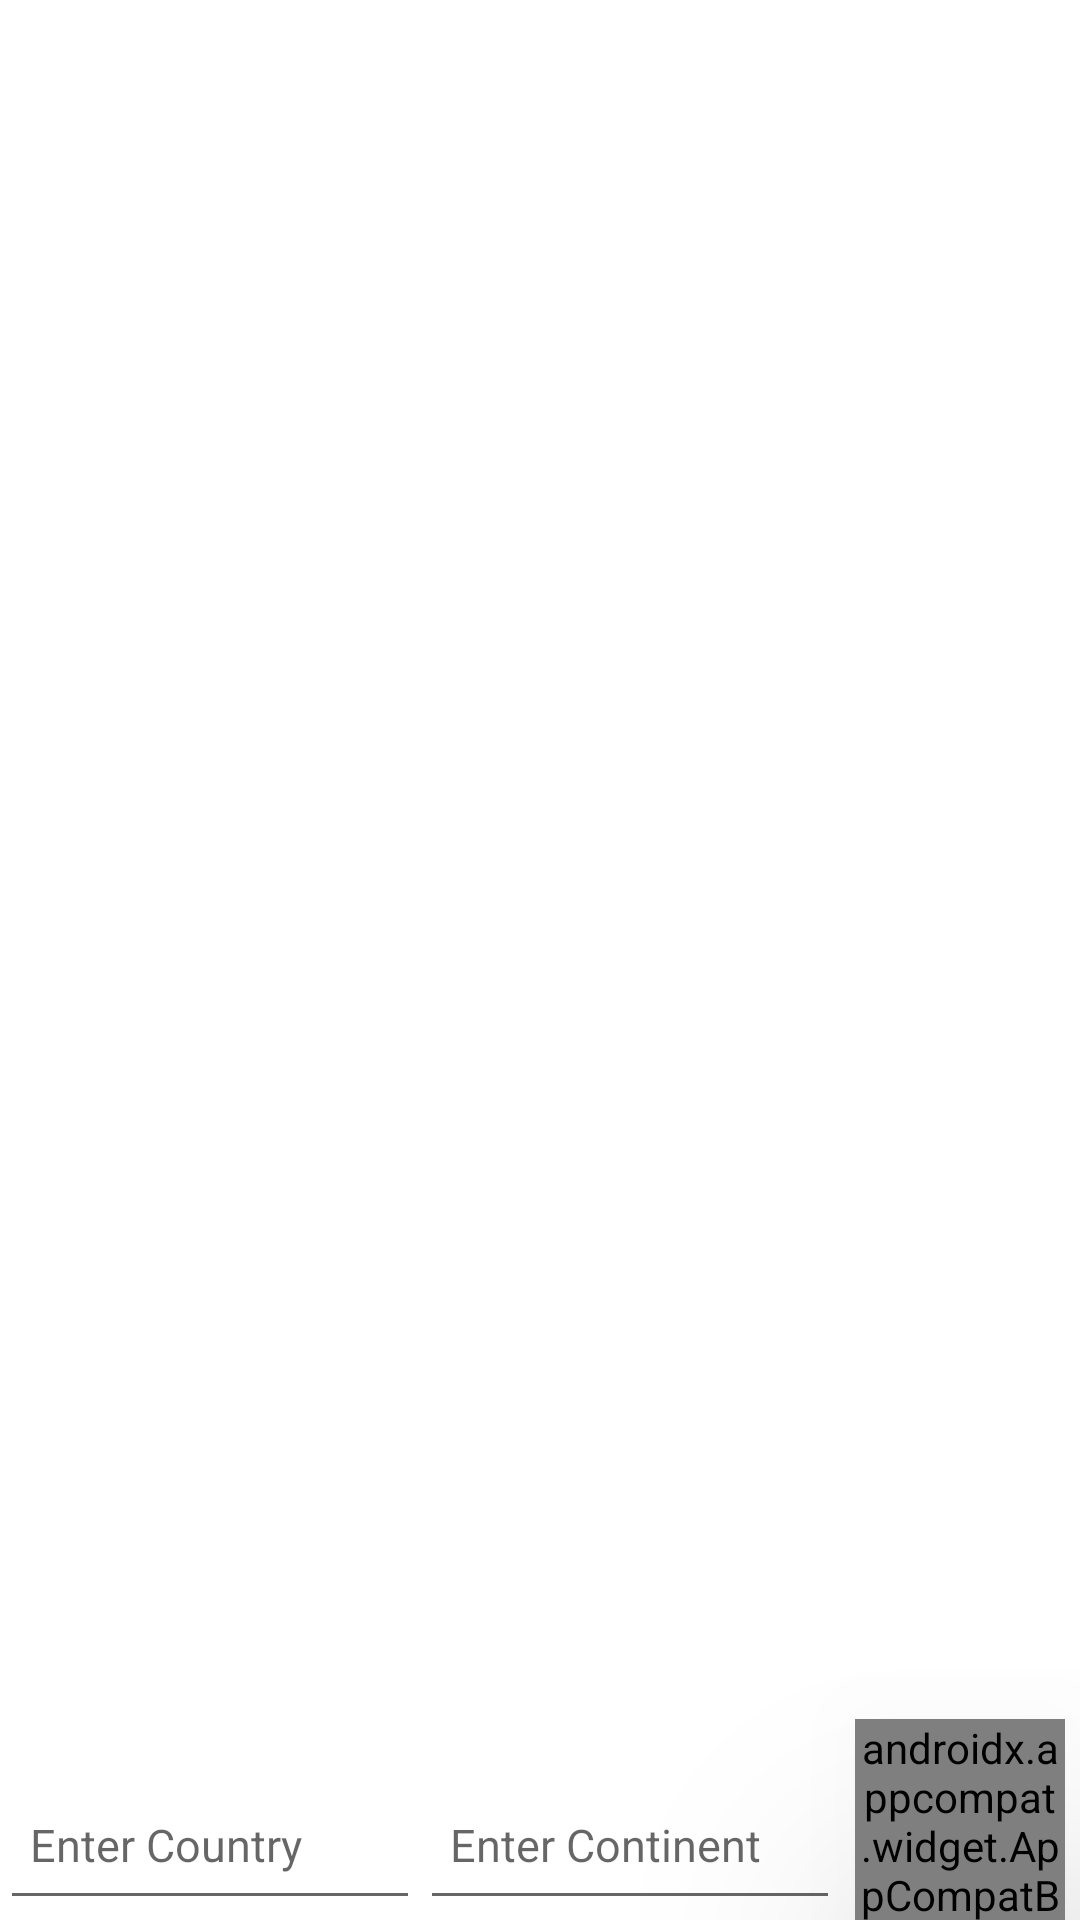

Here is an Android app screen rendered from its layout file. Give the layout XML and the strings, colors and styles it references.
<!-- AndroidManifest.xml: activity theme Theme.RecyclerViewDavaleba.Splash -->
<!-- res/layout/activity_main.xml -->
<?xml version="1.0" encoding="utf-8"?>
<androidx.constraintlayout.widget.ConstraintLayout xmlns:android="http://schemas.android.com/apk/res/android"
    xmlns:app="http://schemas.android.com/apk/res-auto"
    xmlns:tools="http://schemas.android.com/tools"
    android:layout_width="match_parent"
    android:layout_height="match_parent"
    android:background="@color/white"
    tools:context=".MainActivity">


    <androidx.recyclerview.widget.RecyclerView
        android:id="@+id/recycler_view"
        android:layout_width="match_parent"
        android:layout_height="0dp"
        app:layout_constraintBottom_toTopOf="@+id/etEnterContinent"

        app:layout_constraintLeft_toLeftOf="parent"
        app:layout_constraintRight_toRightOf="parent"
        app:layout_constraintTop_toTopOf="parent" />

    <androidx.appcompat.widget.AppCompatEditText
        android:id="@+id/etEnterCountry"
        style="@style/EditText"
        android:layout_width="0dp"
        android:hint="Enter Country"
        app:layout_constraintEnd_toStartOf="@+id/etEnterContinent"
        app:layout_constraintBottom_toBottomOf="parent"
        app:layout_constraintStart_toStartOf="parent" />

    <androidx.appcompat.widget.AppCompatEditText
        android:id="@+id/etEnterContinent"
        style="@style/EditText"
        android:layout_width="0dp"
        android:hint="Enter Continent"
        app:layout_constraintBottom_toBottomOf="parent"
        app:layout_constraintEnd_toStartOf="@+id/btnAdd"
        app:layout_constraintHorizontal_chainStyle="packed"
        app:layout_constraintStart_toEndOf="@+id/etEnterCountry"
        app:layout_constraintTop_toTopOf="@+id/etEnterCountry" />

    <androidx.appcompat.widget.AppCompatButton
        android:id="@+id/btnAdd"
        android:layout_width="70dp"
        android:layout_height="wrap_content"
        android:text="add"
        android:fontFamily="@font/poppins_bold"
        android:background="@color/main_background_color"
        app:cardCornerRadius="15dp"
        android:elevation="50dp"
        android:layout_margin="5dp"
        android:enabled="false"
        app:layout_constraintBottom_toBottomOf="parent"
        app:layout_constraintEnd_toEndOf="parent"
        app:layout_constraintStart_toEndOf="@+id/etEnterContinent"
        app:layout_constraintTop_toTopOf="@+id/etEnterContinent" />

</androidx.constraintlayout.widget.ConstraintLayout>
<!-- resources referenced by this layout -->
<resources>
  <color name="main_background_color">#F7F6FF</color>
  <color name="white">#FFFFFFFF</color>
  <style name="EditText" parent="Widget.MaterialComponents.TextInputLayout.OutlinedBox">
          <item name="android:textSize">15sp</item>
          <item name="android:inputType">text</item>
          <item name="android:padding">10dp</item>
          <item name="android:textColor">@color/black</item>
          <item name="fontFamily">@font/poppins</item>
          <item name="android:layout_height">50dp</item>
  
  
      </style>
  <style name="Theme.RecyclerViewDavaleba.Splash">
          <item name="android:windowBackground">@drawable/splash</item>
      </style>
  <color name="black">#FF000000</color>
  <!-- drawable splash (drawable) -->
  <?xml version="1.0" encoding="utf-8"?>
  <layer-list xmlns:android="http://schemas.android.com/apk/res/android">
      <item android:drawable="@color/white"/>
      <item
          android:drawable="@drawable/artificial_intellect"
          android:gravity="center"
          android:width="100dp"
          android:height="100dp">
      </item>
  </layer-list>
</resources>
